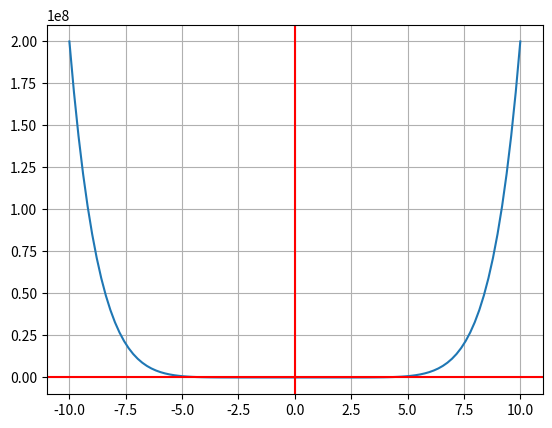

Recreate this plot in Python.
#Funcion polinomicas
#P(x)=anx^n + an-1x^n-1 + ... + a2x^2 + a1x+x a1
#Ejemplo: P(x)=2x^7 - x^4 + 3x^2 + 5

import matplotlib.pyplot as plt
import numpy as np

def f(x):
    return 2*x**8 - x**4 + 3*x**2 + 4

res = 100

x = np.linspace(-10, 10.0, num=res)

y = f(x)

fig, ax = plt.subplots()

ax.plot(x, y)
ax.grid()
ax.axhline(y=0, color='r')
ax.axvline(x=0, color='r')

plt.show()